Run: headless pygame with SDL's dummy video driver; simulated clock (each Clock.tick advances the game by its frame time, no real sleeping); random seed 0; keys injected as events and as key.get_pressed() state; mouse plan: one left click at the window centre at the start of phase 2, then a move to the lower-right quarter at the start of phase 3.
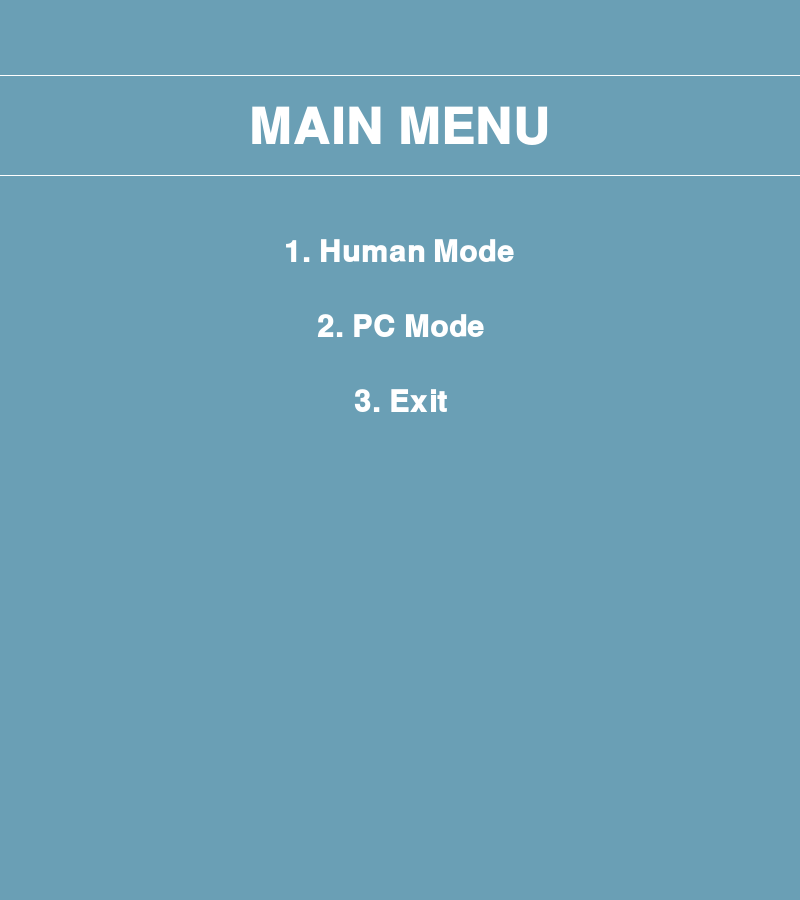
Frame 1 of 4 · flips 1–60 · no input
Frame 2 of 4 · flips 61–180 · clicked the window centre · tapped SPACE, RETURN · held RIGHT (→), D · screen unchanged from frame 1, image omitted
Frame 3 of 4 · flips 181–300 · moved the mouse to the lower-right quarter · held DOWN (↓), S · screen unchanged from frame 2, image omitted
Frame 4 of 4 · flips 301–420 · held LEFT (←), A, UP (↑), W · screen unchanged from frame 3, image omitted

The pygame program that drew these frames:

import pygame
import pygame.freetype
from pygame.sprite import Sprite
from pygame.rect import Rect
from enum import Enum
import sys

BLUE = (106, 159, 181)
WHITE = (255, 255, 255)
BLACK = (0,0,0)


def create_surface_with_text(text, font_size, text_rgb, bg_rgb):
    """ Returns surface with text written on """
    font = pygame.freetype.SysFont("Courier", font_size, bold=True)
    surface, _ = font.render(text=text, fgcolor=text_rgb, bgcolor=bg_rgb)
    return surface.convert_alpha()

class GameState(Enum):
    QUIT=-1
    TITLE=0
    HUMAN_MODE=1
    PC_MODE=2
    FILL=3
    UNFILL=4
    HINT=5

class UIElement(Sprite):
    """ An user interface element that can be added to a surface """

    def __init__(self, center_position, text, font_size, bg_rgb, text_rgb, action=None):
        """
        Args:
            center_position - tuple (x, y)
            text - string of text to write
            font_size - int
            bg_rgb (background colour) - tuple (r, g, b)
            text_rgb (text colour) - tuple (r, g, b)
        """
        self.mouse_over = False  # indicates if the mouse is over the element

        # create the default image
        default_image = create_surface_with_text(
            text=text, font_size=font_size, text_rgb=text_rgb, bg_rgb=bg_rgb
        )

        # create the image that shows when mouse is over the element
        highlighted_image = create_surface_with_text(
            text=text, font_size=font_size * 1.2, text_rgb=text_rgb, bg_rgb=bg_rgb
        )

        # add both images and their rects to lists
        self.images = [default_image, highlighted_image]
        self.rects = [
            default_image.get_rect(center=center_position),
            highlighted_image.get_rect(center=center_position),
        ]

        # calls the init method of the parent sprite class
        super().__init__()

        self.action = action

    # properties that vary the image and its rect when the mouse is over the element
    @property
    def image(self):
        return self.images[1] if self.mouse_over else self.images[0]

    @property
    def rect(self):
        return self.rects[1] if self.mouse_over else self.rects[0]

    def update(self, mouse_pos, mouse_up):
        if self.rect.collidepoint(mouse_pos):
            self.mouse_over = True
            if mouse_up:
                return self.action
        else:
            self.mouse_over = False

    def draw(self, surface):
        """ Draws element onto a surface """
        surface.blit(self.image, self.rect)

def main_menu(screen):
    human_mode = UIElement(
        center_position=(400, 250),
        font_size=30,
        bg_rgb=BLUE,
        text_rgb=WHITE,
        text="1. Human Mode",
        action=GameState.HUMAN_MODE,
    )
    pc_mode = UIElement(
        center_position=(400, 325),
        font_size=30,
        bg_rgb=BLUE,
        text_rgb=WHITE,
        text="2. PC Mode",
        action=GameState.PC_MODE,
    )
    quit_btn = UIElement(
        center_position=(400,400),
        font_size=30,
        bg_rgb=BLUE,
        text_rgb=WHITE,
        text="3. Exit",
        action=GameState.QUIT,
    )

    title = UIElement(
        center_position=(400, 125),
        font_size=50,
        bg_rgb=BLUE,
        text_rgb=WHITE,
        text="MAIN MENU",
    )
    
    buttons = [human_mode, pc_mode,quit_btn,title]
    while True:
        mouse_up = False
        for event in pygame.event.get():
            if event.type == pygame.MOUSEBUTTONUP and event.button == 1:
                mouse_up = True
        screen.fill(BLUE)

        for button in buttons:
            ui_action = button.update(pygame.mouse.get_pos(), mouse_up)
            if ui_action is not None:
                return ui_action
            button.draw(screen)

        pygame.draw.line(screen,WHITE,(0,75),(pygame.Surface.get_width(screen),75))
        pygame.draw.line(screen,WHITE,(0,175),(pygame.Surface.get_width(screen),175))

        pygame.display.flip()

def human_mode(screen):
    fill = UIElement(
        center_position=(160, 850),
        font_size=20,
        bg_rgb=BLUE,
        text_rgb=WHITE,
        text="Fill",
        action=GameState.FILL,
    )
    unfill = UIElement(
        center_position=(320, 850),
        font_size=20,
        bg_rgb=BLUE,
        text_rgb=WHITE,
        text="Unfill",
        action=GameState.UNFILL,
    )
    hint = UIElement(
        center_position=(480,850),
        font_size=20,
        bg_rgb=BLUE,
        text_rgb=WHITE,
        text="Hint",
        action=GameState.HINT,
    )

    quit_btn = UIElement(
        center_position=(640, 850),
        font_size=20,
        bg_rgb=BLUE,
        text_rgb=WHITE,
        text="Exit",
        action=GameState.QUIT,
    )

    title = UIElement(
        center_position=(400, 50),
        font_size=30,
        bg_rgb=BLUE,
        text_rgb=WHITE,
        text="AQUARIUM",
    )
    buttons = [title, quit_btn,fill, unfill, hint]

    while True:
        mouse_up = False
        for event in pygame.event.get():
            if event.type == pygame.MOUSEBUTTONUP and event.button == 1:
                mouse_up = True
        screen.fill(BLUE)

        for button in buttons:
            ui_action = button.update(pygame.mouse.get_pos(), mouse_up)
            if ui_action is not None:
                return ui_action
            button.draw(screen)


        pygame.draw.line(screen,WHITE,(0,20),(pygame.Surface.get_width(screen),20))
        pygame.draw.line(screen,WHITE,(0,80),(pygame.Surface.get_width(screen),80))
        displayAquarium(screen)

        pygame.display.flip()


def displayAquarium(screen):
    pygame.draw.rect(screen,WHITE, ((125,125),(550,550)))
    n=550/6 #NxN N=6
    start_width=125
    start_height=125
    for i in range(5):
        pygame.draw.line(screen,BLUE,(start_width,start_height+(i+1)*n),(675,start_height+(i+1)*n),3)
        pygame.draw.line(screen,BLUE,(start_width+(i+1)*n,start_height),(start_width+(i+1)*n,675),3)
    #displayRowCap()
    #displayColCap()

def pc_mode(screen):
    pygame.quit()
    sys.exit("TODO pc mode") 

def fill(screen):
    pygame.quit()
    sys.exit("TODO fill") 


def unfill(screen):
    pygame.quit()
    sys.exit("TODO unfill") 

def hint(screen):
    pygame.quit()
    sys.exit("TODO hint") 


def main():
    pygame.init()

    screen = pygame.display.set_mode((800, 900))
    game_state = GameState.TITLE

    while True:
        if game_state == GameState.TITLE:
            game_state = main_menu(screen)

        if game_state == GameState.HUMAN_MODE:
            game_state = human_mode(screen)
        
        if game_state == GameState.PC_MODE:
            game_state = pc_mode(screen)
        
        if game_state == GameState.FILL:
            game_state = fill(screen)

        if game_state == GameState.UNFILL:
            game_state = unfill(screen)
        
        if game_state == GameState.HINT:
            game_state = hint(screen)

        if game_state == GameState.QUIT:
            pygame.quit()
            return

main()
